3-way image classification set "data" from GitHub (thrinathpolanki/defect-detection); label vocabulary: defect, defective, good.

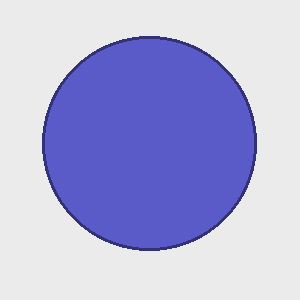
Label: good

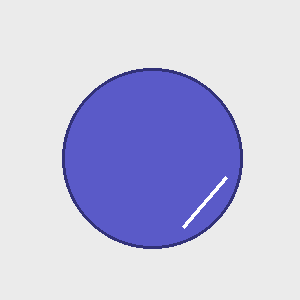
Label: defect

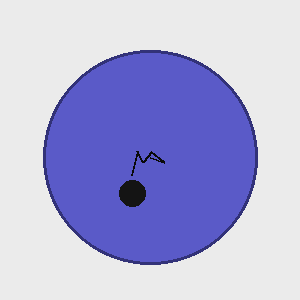
Label: defective

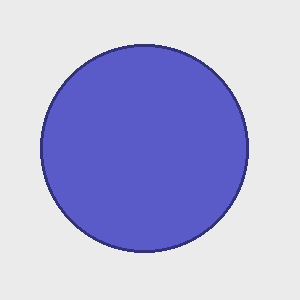
Label: good

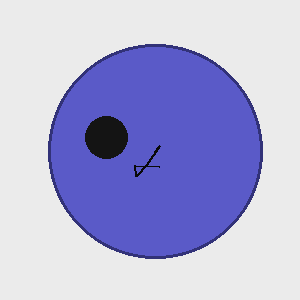
Label: defect

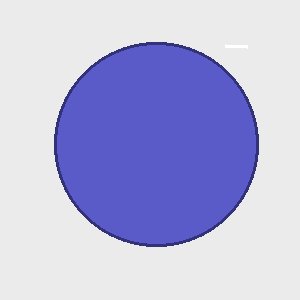
Label: defective
